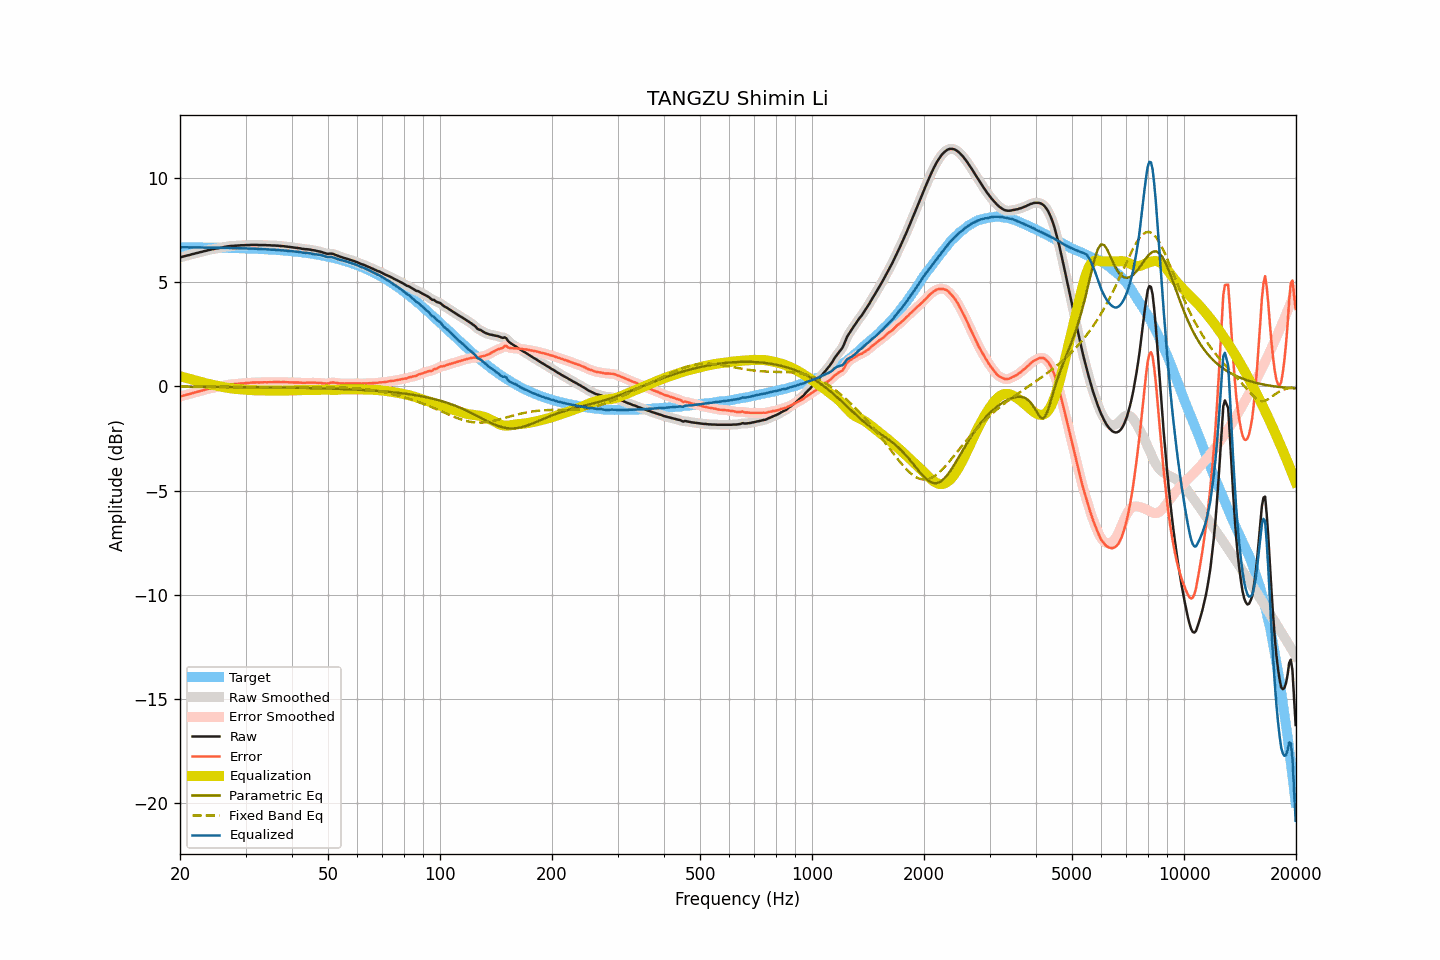

The table this chart was drawn from, first rows:
frequency, raw, smoothed, error, error_smoothed, equalization, parametric_eq, fixed_band_eq, equalized_raw, equalized_smoothed, target
20.00, 6.19, 6.19, -0.49, -0.49, 0.49, -0.02, -0.01, 6.68, 6.68, 6.68
20.20, 6.22, 6.21, -0.46, -0.47, 0.47, -0.02, -0.02, 6.69, 6.68, 6.68
20.40, 6.24, 6.24, -0.44, -0.44, 0.45, -0.02, -0.02, 6.68, 6.68, 6.68
20.61, 6.26, 6.26, -0.42, -0.42, 0.42, -0.02, -0.02, 6.68, 6.68, 6.68
20.81, 6.28, 6.28, -0.40, -0.40, 0.40, -0.02, -0.02, 6.68, 6.68, 6.68
21.02, 6.30, 6.29, -0.38, -0.38, 0.38, -0.02, -0.02, 6.68, 6.68, 6.68
21.23, 6.31, 6.31, -0.37, -0.36, 0.36, -0.02, -0.02, 6.67, 6.68, 6.68
21.44, 6.34, 6.33, -0.34, -0.34, 0.34, -0.02, -0.02, 6.68, 6.68, 6.68
21.66, 6.36, 6.36, -0.32, -0.32, 0.32, -0.02, -0.02, 6.68, 6.68, 6.68
21.87, 6.38, 6.38, -0.30, -0.30, 0.30, -0.02, -0.02, 6.68, 6.68, 6.68
22.09, 6.40, 6.40, -0.28, -0.28, 0.28, -0.02, -0.02, 6.68, 6.68, 6.67
22.31, 6.42, 6.42, -0.26, -0.26, 0.26, -0.02, -0.02, 6.67, 6.67, 6.67
22.54, 6.44, 6.44, -0.24, -0.24, 0.23, -0.02, -0.02, 6.67, 6.67, 6.67
22.76, 6.46, 6.46, -0.21, -0.21, 0.21, -0.02, -0.02, 6.67, 6.67, 6.67
22.99, 6.48, 6.48, -0.19, -0.19, 0.19, -0.02, -0.02, 6.67, 6.67, 6.67
23.22, 6.50, 6.50, -0.17, -0.17, 0.17, -0.02, -0.02, 6.67, 6.67, 6.67
23.45, 6.52, 6.52, -0.15, -0.15, 0.15, -0.02, -0.02, 6.67, 6.67, 6.67
23.69, 6.54, 6.54, -0.13, -0.13, 0.13, -0.02, -0.02, 6.67, 6.67, 6.67
23.92, 6.56, 6.56, -0.11, -0.11, 0.11, -0.02, -0.02, 6.67, 6.67, 6.67
24.16, 6.57, 6.57, -0.10, -0.10, 0.10, -0.02, -0.02, 6.66, 6.67, 6.67
24.40, 6.59, 6.59, -0.08, -0.08, 0.08, -0.02, -0.02, 6.67, 6.66, 6.66
24.65, 6.60, 6.60, -0.07, -0.06, 0.06, -0.02, -0.02, 6.66, 6.66, 6.66
24.89, 6.62, 6.61, -0.04, -0.05, 0.05, -0.02, -0.02, 6.67, 6.66, 6.66
25.14, 6.63, 6.63, -0.03, -0.03, 0.03, -0.03, -0.02, 6.66, 6.66, 6.66
25.39, 6.64, 6.64, -0.02, -0.02, 0.02, -0.03, -0.02, 6.65, 6.66, 6.66
25.65, 6.66, 6.65, -0.00, -0.00, 0.00, -0.03, -0.02, 6.66, 6.66, 6.66
25.91, 6.67, 6.67, 0.01, 0.01, -0.02, -0.03, -0.02, 6.65, 6.65, 6.66
26.16, 6.69, 6.69, 0.03, 0.03, -0.03, -0.03, -0.03, 6.66, 6.65, 6.65
26.43, 6.70, 6.70, 0.04, 0.05, -0.05, -0.03, -0.03, 6.65, 6.65, 6.65
26.69, 6.72, 6.72, 0.07, 0.06, -0.06, -0.03, -0.03, 6.66, 6.65, 6.65
26.96, 6.73, 6.73, 0.08, 0.08, -0.08, -0.03, -0.03, 6.65, 6.65, 6.65
27.23, 6.74, 6.74, 0.09, 0.09, -0.09, -0.03, -0.03, 6.65, 6.65, 6.65
27.50, 6.75, 6.75, 0.10, 0.10, -0.10, -0.03, -0.03, 6.65, 6.65, 6.65
27.77, 6.75, 6.75, 0.10, 0.11, -0.11, -0.03, -0.03, 6.64, 6.64, 6.64
28.05, 6.76, 6.76, 0.12, 0.11, -0.12, -0.03, -0.03, 6.64, 6.64, 6.64
28.33, 6.76, 6.76, 0.12, 0.12, -0.12, -0.03, -0.03, 6.64, 6.64, 6.64
28.62, 6.77, 6.77, 0.13, 0.13, -0.13, -0.03, -0.03, 6.64, 6.64, 6.64
28.90, 6.77, 6.77, 0.13, 0.14, -0.13, -0.03, -0.03, 6.63, 6.64, 6.64
29.19, 6.78, 6.77, 0.14, 0.14, -0.14, -0.03, -0.03, 6.64, 6.63, 6.63
29.48, 6.78, 6.78, 0.15, 0.15, -0.15, -0.03, -0.03, 6.63, 6.63, 6.63
29.78, 6.78, 6.78, 0.15, 0.15, -0.15, -0.03, -0.03, 6.62, 6.63, 6.63
30.08, 6.79, 6.78, 0.16, 0.16, -0.16, -0.04, -0.03, 6.63, 6.62, 6.63
30.38, 6.79, 6.79, 0.16, 0.16, -0.17, -0.04, -0.03, 6.62, 6.62, 6.62
30.68, 6.79, 6.79, 0.17, 0.17, -0.17, -0.04, -0.03, 6.62, 6.62, 6.62
30.99, 6.80, 6.79, 0.18, 0.18, -0.18, -0.04, -0.03, 6.62, 6.62, 6.62
31.30, 6.80, 6.80, 0.18, 0.18, -0.18, -0.04, -0.03, 6.62, 6.62, 6.61
31.61, 6.80, 6.80, 0.19, 0.19, -0.18, -0.04, -0.03, 6.61, 6.61, 6.61
31.93, 6.80, 6.80, 0.19, 0.19, -0.19, -0.04, -0.03, 6.61, 6.61, 6.61
32.24, 6.80, 6.79, 0.19, 0.19, -0.19, -0.04, -0.03, 6.61, 6.60, 6.60
32.57, 6.79, 6.79, 0.19, 0.19, -0.19, -0.04, -0.03, 6.60, 6.60, 6.60
32.89, 6.79, 6.79, 0.19, 0.19, -0.19, -0.04, -0.03, 6.59, 6.59, 6.60
33.22, 6.79, 6.79, 0.19, 0.19, -0.20, -0.04, -0.04, 6.59, 6.59, 6.59
33.55, 6.79, 6.79, 0.20, 0.20, -0.20, -0.04, -0.04, 6.59, 6.59, 6.59
33.89, 6.79, 6.78, 0.20, 0.20, -0.20, -0.04, -0.04, 6.59, 6.59, 6.59
34.23, 6.78, 6.78, 0.20, 0.20, -0.20, -0.05, -0.04, 6.58, 6.58, 6.58
34.57, 6.78, 6.78, 0.20, 0.20, -0.20, -0.05, -0.04, 6.58, 6.58, 6.58
34.92, 6.78, 6.77, 0.21, 0.20, -0.20, -0.05, -0.04, 6.57, 6.57, 6.57
35.27, 6.77, 6.77, 0.20, 0.20, -0.20, -0.05, -0.04, 6.56, 6.57, 6.57
35.62, 6.77, 6.77, 0.21, 0.21, -0.21, -0.05, -0.04, 6.56, 6.56, 6.56
35.97, 6.77, 6.76, 0.21, 0.21, -0.21, -0.05, -0.04, 6.56, 6.56, 6.56
... 635 more rows
